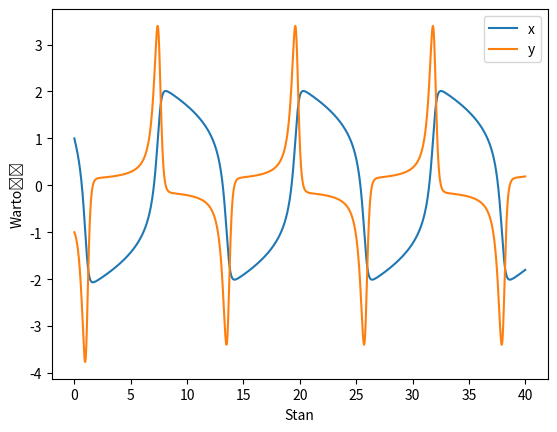

Generate this figure with matplotlib:
import numpy as np
from matplotlib import pyplot as plt


def make_sim(x0=1, y0=-1,T=40, h=0.01, mi=2, w=0.7):
    t = [(T * (i/T)) for i in range(int(T/h))]
    x = [x0] * len(t)
    y = [y0] * len(t)

    for i in range(1, len(t)):
        x[i] = x[i-1] + h * y[i - 1]
        y[i] = y[i-1] + h * (-(w*w*x[i]) + mi * (1 - x[i] * x[i])*y[i-1])

    t = np.array(t)
    x = np.array(x)
    y = np.array(y)

    return t*h, x, y


def plot_sim():

    fig, ax = plt.subplots()
    ax.set_xlabel('Stan')
    ax.set_ylabel('Wartość')
    t, x, y = make_sim()
    ax.plot(t, x, label='x')
    ax.plot(t, y, label='y')

    plt.legend()
    plt.show()


if __name__ == '__main__':
   plot_sim()

